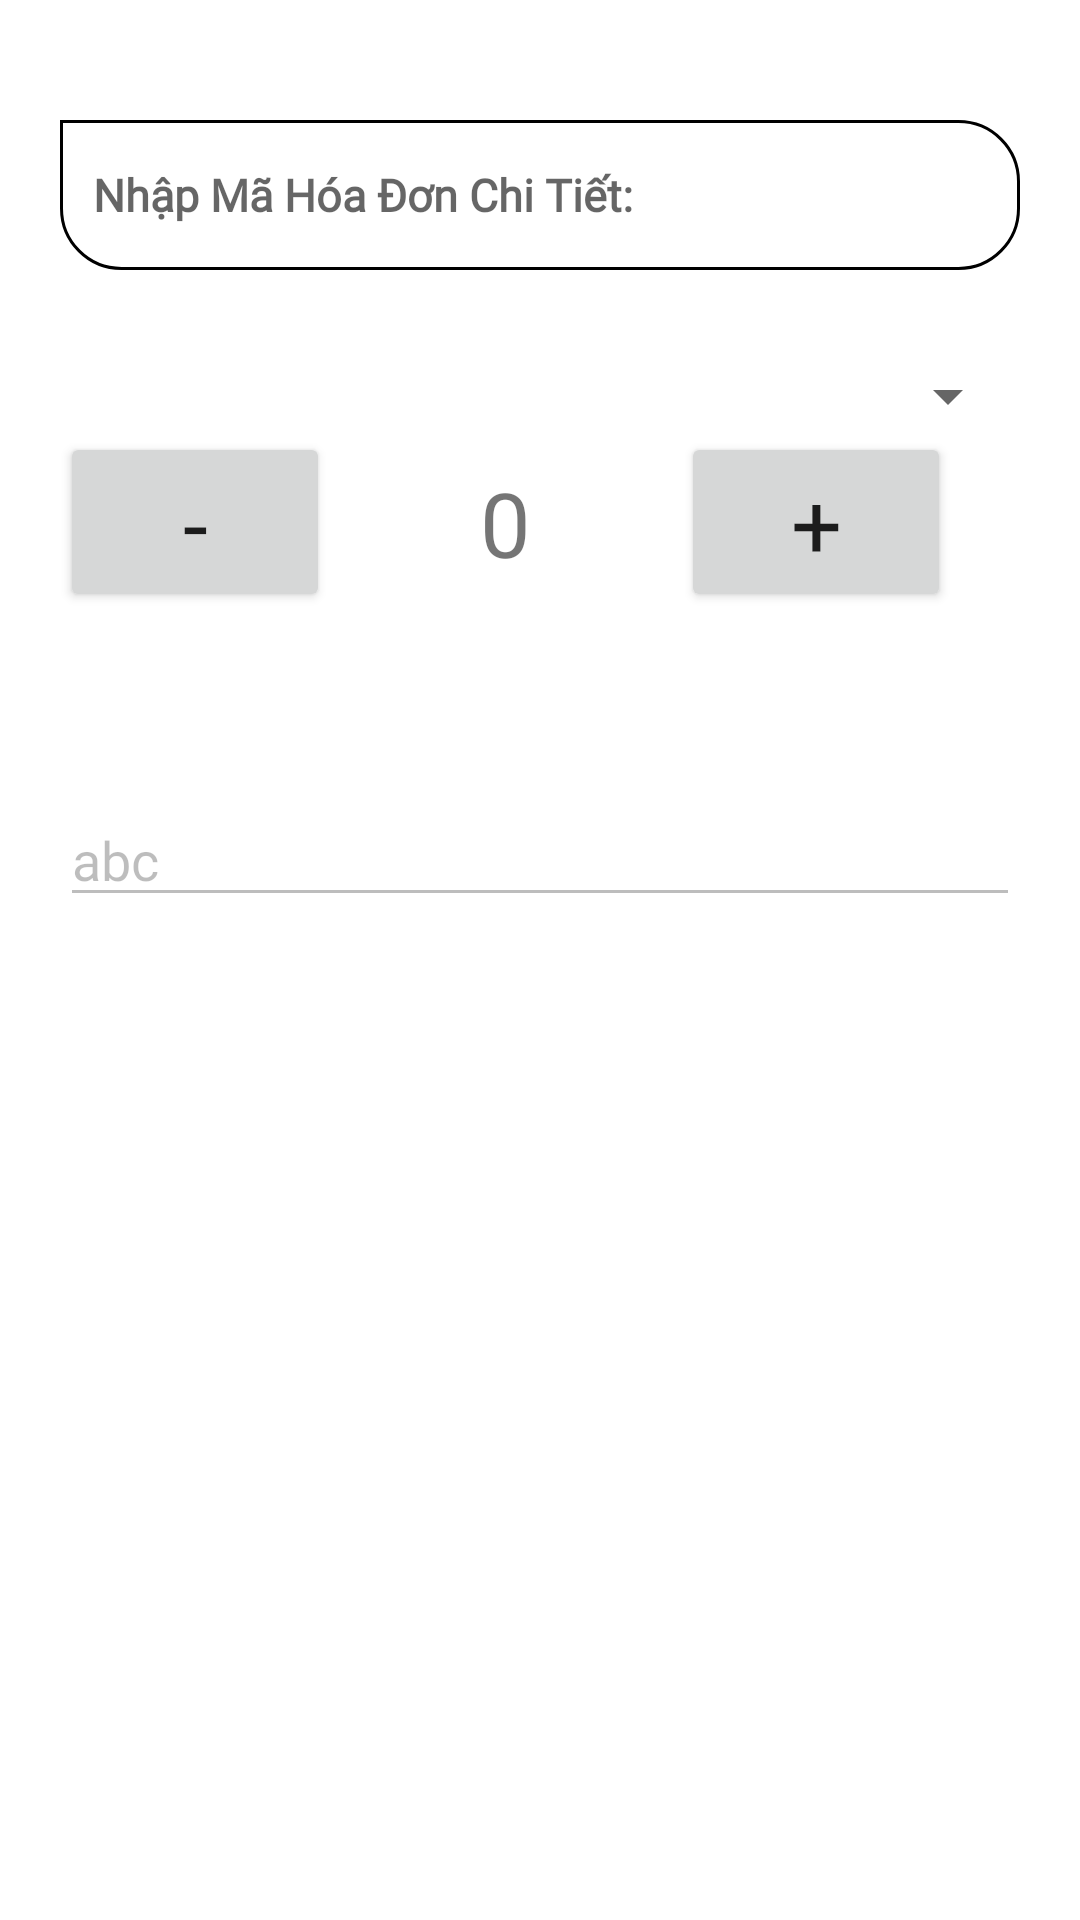

The Android layout XML behind this screen, and the referenced resources:
<!-- AndroidManifest.xml: application theme AppTheme -->
<!-- res/layout/dialog_hoadonchitiet.xml -->
<?xml version="1.0" encoding="utf-8"?>
<RelativeLayout
    xmlns:android="http://schemas.android.com/apk/res/android"
    xmlns:app="http://schemas.android.com/apk/res-auto"
    xmlns:tools="http://schemas.android.com/tools"
    android:layout_width="match_parent"
    android:padding="20dp"
    android:background="@color/white"
    android:layout_height="match_parent">

    <EditText
        android:id="@+id/txtaddmahoadonchitiet"
        android:layout_width="match_parent"
        android:layout_height="50dp"
        android:background="@drawable/et"
        android:ems="10"
        android:hint="   Nhập Mã Hóa Đơn Chi Tiết:"
        android:inputType="number"
        android:drawableStart="@drawable/ic_bill"
        android:drawableLeft="@drawable/ic_bill"
        android:textSize="15dp"
        android:textStyle="bold"
        android:tag="someTag"
        android:fontFamily="@font/font"
        android:layout_marginTop="20dp"
        />
    <Spinner
        android:layout_width="match_parent"
        android:layout_height="wrap_content"
        android:id="@+id/sniper_addmuasach"
        android:layout_below="@+id/txtaddmahoadonchitiet"
        android:layout_marginTop="30dp"
        />
   <LinearLayout
       android:layout_width="match_parent"
       android:layout_height="wrap_content"
       android:id="@+id/congtru"
       android:layout_below="@+id/sniper_addmuasach"
       android:orientation="horizontal">
       <Button
           android:layout_width="90dp"
           android:layout_height="60dp"
           android:id="@+id/tru"
           android:text="-"
           android:fontFamily="@font/font"
           android:textSize="30dp"
           ></Button>
       <TextView
           android:layout_width="wrap_content"
           android:layout_height="wrap_content"
           android:id="@+id/txtaddsoluongmua"
           android:text="0"
           android:fontFamily="@font/font"
           android:textSize="30dp"
           android:layout_marginLeft="50dp"
           />
       <Button
           android:layout_width="90dp"
           android:layout_height="60dp"
           android:id="@+id/cong"
           android:layout_marginLeft="50dp"
           android:text="+"
           android:fontFamily="@font/font"
           android:textSize="30dp"
           />

   </LinearLayout>
    <TextView
        android:layout_width="wrap_content"
        android:layout_height="wrap_content"
        android:id="@+id/tongtien"
        android:layout_below="@+id/congtru"
        android:textSize="30dp"
        android:fontFamily="@font/font"
        android:text=""
        />
    <EditText
        android:layout_width="match_parent"
        android:layout_height="wrap_content"
        android:id="@+id/txtaddmahoadonmua"
        android:text="abc"
        android:enabled="false"
        android:fontFamily="@font/font"
        android:layout_below="@+id/tongtien"
        android:layout_marginTop="20dp"
        />






</RelativeLayout>
<!-- resources referenced by this layout -->
<resources>
  <color name="white">#FFFFFF</color>
  <!-- drawable et (drawable) -->
  <shape xmlns:android="http://schemas.android.com/apk/res/android"
      android:shape ="rectangle">
      <corners
          android:bottomLeftRadius="20dp"
          android:bottomRightRadius="20dp"
          android:topLeftRadius="0dp"
          android:topRightRadius="20dp"
          />
      <stroke
          android:color="@color/black"
          android:width="1dp"
          />
  </shape>
  <style name="AppTheme" parent="Theme.AppCompat.Light.NoActionBar">
          <item name="colorPrimary">#D037EA</item>
          <item name="colorPrimaryDark">@color/colorPrimaryDark</item>
          <item name="colorAccent">@color/blue</item>
      </style>
  <color name="black">#000000</color>
  <color name="colorPrimaryDark">#29b6f6</color>
  <color name="blue">#1A91DA</color>
</resources>
